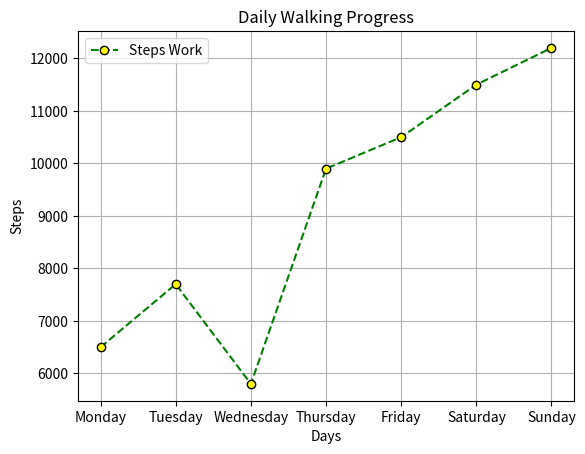

The matplotlib source for this figure:
import matplotlib.pyplot as plt

from matplotlib.lines import lineStyles
# Daily step walked
days = ["Monday", "Tuesday", "Wednesday", "Thursday", "Friday", "Saturday", "Sunday"]
steps = [6500, 7700, 5800, 9900, 10500, 11500, 12200]

# Create a Line Graph
plt.plot(days,steps, color="green", marker="o", markerfacecolor="yellow", markeredgecolor='black',
         linestyle="--")
plt.xlabel("Days")
plt.ylabel("Steps")
plt.title("Daily Walking Progress")
plt.legend(["Steps Work"])
plt.grid()
plt.show()
